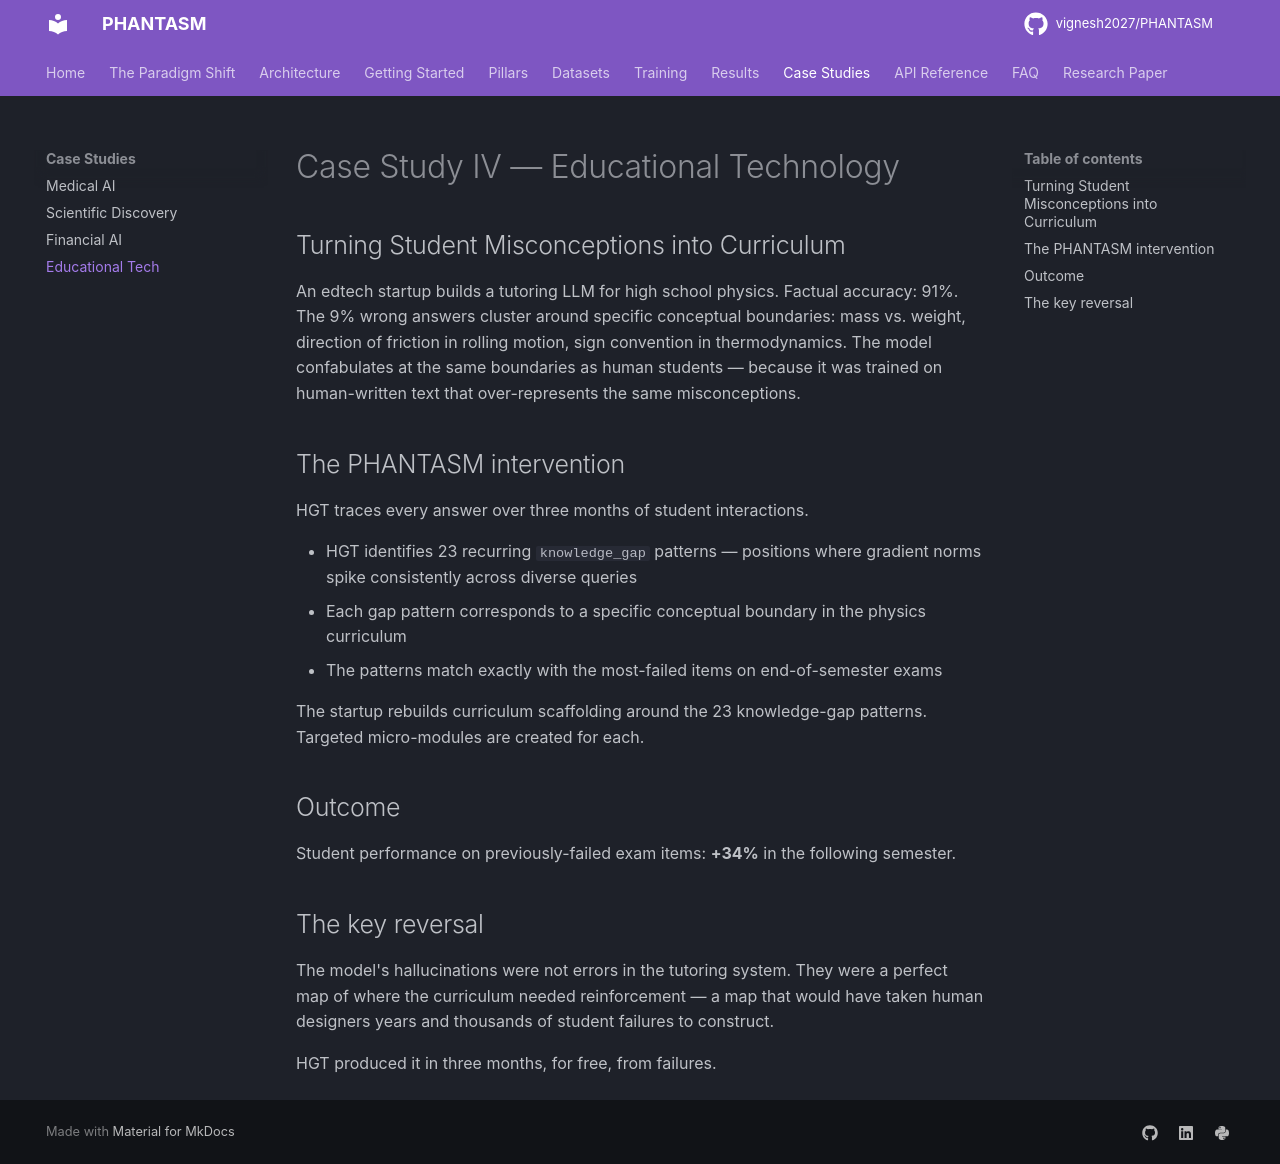

repository: vignesh2027/PHANTASM · page: case_studies/edtech/index.html · generator: mkdocs

# Case Study IV — Educational Technology

## Turning Student Misconceptions into Curriculum

An edtech startup builds a tutoring LLM for high school physics. Factual accuracy: 91%. The 9% wrong answers cluster around specific conceptual boundaries: mass vs. weight, direction of friction in rolling motion, sign convention in thermodynamics. The model confabulates at the same boundaries as human students — because it was trained on human-written text that over-represents the same misconceptions.

## The PHANTASM intervention

HGT traces every answer over three months of student interactions.

- HGT identifies 23 recurring `knowledge_gap` patterns — positions where gradient norms spike consistently across diverse queries
- Each gap pattern corresponds to a specific conceptual boundary in the physics curriculum
- The patterns match exactly with the most-failed items on end-of-semester exams

The startup rebuilds curriculum scaffolding around the 23 knowledge-gap patterns. Targeted micro-modules are created for each.

## Outcome

Student performance on previously-failed exam items: **+34%** in the following semester.

## The key reversal

The model's hallucinations were not errors in the tutoring system. They were a perfect map of where the curriculum needed reinforcement — a map that would have taken human designers years and thousands of student failures to construct.

HGT produced it in three months, for free, from failures.
